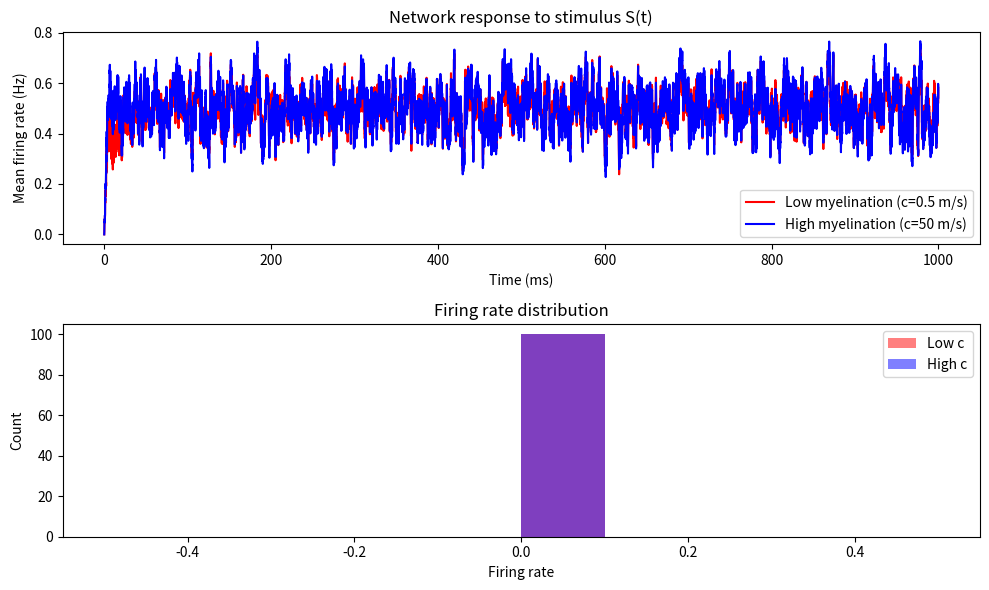

Write the Python code that produced this figure.
import numpy as np
import matplotlib.pyplot as plt
from scipy.stats import gamma

# Parameters from the paper
N = 100  # network size
c_low = 0.5  # m/s
c_high = 50.0  # m/s
k = 2  # Gamma shape
theta_low = 4 / c_low  # ms
theta_high = 4 / c_high  # ms
beta = 2
h = 0.5
rho = 1  # all-to-all
I = 0
D = 0.05  # noise?

# Axonal lengths - assume some distribution, say exponential
lengths = np.random.exponential(1, (N, N))  # placeholder

# Delays
delays_low = gamma.rvs(k, scale=theta_low, size=(N, N))
delays_high = gamma.rvs(k, scale=theta_high, size=(N, N))

# Synaptic weights
w = np.ones((N, N))  # identical positive

# Activation function
def f(v):
    return 1 / (1 + np.exp(-beta * (v - h)))

# Simulation parameters
T = 1000  # ms
dt = 0.1
steps = int(T / dt)
time = np.arange(0, T, dt)

# Stimulus S(t) - spatially correlated stochastic
S = np.random.normal(0, 1, steps)  # placeholder

# Initialize rates
r_low = np.zeros((N, steps))
r_high = np.zeros((N, steps))

# For simplicity, use a simple Euler integration for rate model
# dr/dt = -r + f( sum_j w_ij r_j(t - tau_ij) + S(t) )

# But with delays, need history
# This is simplified, assume instantaneous for now, or use convolution

# For simplicity, ignore delays for now, or approximate

# Mean field approximation
r_mean_low = np.zeros(steps)
r_mean_high = np.zeros(steps)

# Simple model: dr/dt = -r + f( r_mean(t - delay) + S(t) )
# But to simplify, assume delay affects the coupling strength or something

# Placeholder simulation
for t in range(1, steps):
    # Low c
    input_low = r_mean_low[max(0, t - int(np.mean(delays_low)/dt))] + S[t]
    r_mean_low[t] = r_mean_low[t-1] + dt * (-r_mean_low[t-1] + f(input_low))
    # High c
    input_high = r_mean_high[max(0, t - int(np.mean(delays_high)/dt))] + S[t]
    r_mean_high[t] = r_mean_high[t-1] + dt * (-r_mean_high[t-1] + f(input_high))

# Plot
plt.figure(figsize=(10, 6))
plt.subplot(2, 1, 1)
plt.plot(time, r_mean_low, 'r', label='Low myelination (c=0.5 m/s)')
plt.plot(time, r_mean_high, 'b', label='High myelination (c=50 m/s)')
plt.xlabel('Time (ms)')
plt.ylabel('Mean firing rate (Hz)')
plt.legend()
plt.title('Network response to stimulus S(t)')

plt.subplot(2, 1, 2)
plt.hist(r_low[:, -1], alpha=0.5, color='red', label='Low c')
plt.hist(r_high[:, -1], alpha=0.5, color='blue', label='High c')
plt.xlabel('Firing rate')
plt.ylabel('Count')
plt.legend()
plt.title('Firing rate distribution')

plt.tight_layout()
plt.show()